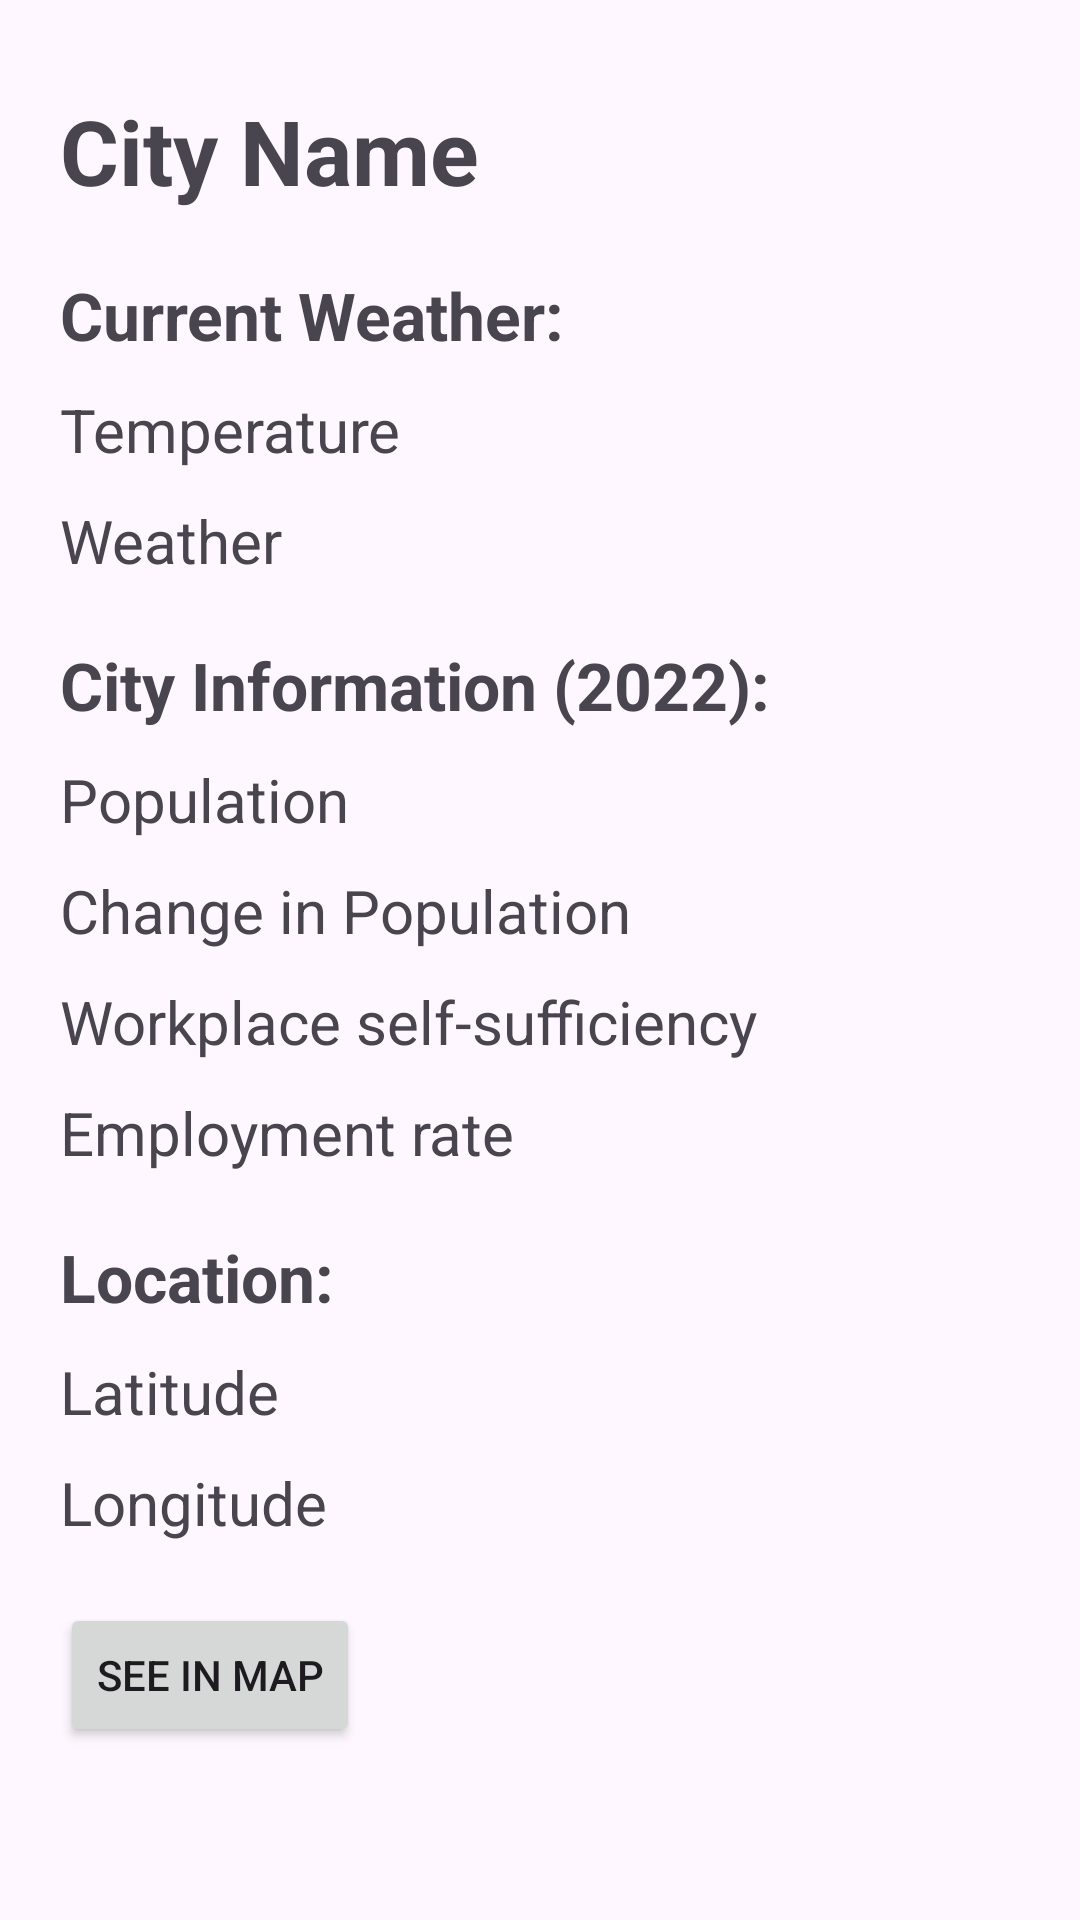

Layout XML and referenced resources for this Android screen:
<!-- AndroidManifest.xml: application theme Theme.FinlandCityInformation -->
<!-- res/layout/activity_information.xml -->
<?xml version="1.0" encoding="utf-8"?>
<RelativeLayout xmlns:android="http://schemas.android.com/apk/res/android"
    android:layout_width="match_parent"
    android:layout_height="match_parent">

    <TextView
        android:id="@+id/cityNameTextView"
        android:layout_width="wrap_content"
        android:layout_height="wrap_content"
        android:text="City Name"
        android:textSize="30sp"
        android:textStyle="bold"
        android:layout_marginTop="30dp"
        android:layout_marginStart="20dp"/>

    <TextView
        android:id="@+id/currentWeatherTextView"
        android:layout_width="wrap_content"
        android:layout_height="wrap_content"
        android:text="Current Weather:"
        android:textSize="22sp"
        android:textStyle="bold"
        android:layout_below="@id/cityNameTextView"
        android:layout_marginStart="20dp"
        android:layout_marginTop="20dp"/>


    <TextView
        android:id="@+id/cityTemperatureTextView"
        android:layout_width="wrap_content"
        android:layout_height="wrap_content"
        android:text="Temperature"
        android:textSize="20sp"
        android:layout_below="@id/currentWeatherTextView"
        android:layout_marginStart="20dp"
        android:layout_marginTop="10dp"/>

    <TextView
        android:id="@+id/cityWeatherTextView"
        android:layout_width="wrap_content"
        android:layout_height="wrap_content"
        android:text="Weather"
        android:textSize="20sp"
        android:layout_below="@id/cityTemperatureTextView"
        android:layout_marginStart="20dp"
        android:layout_marginTop="10dp"/>

    <TextView
        android:id="@+id/informationTextView"
        android:layout_width="wrap_content"
        android:layout_height="wrap_content"
        android:text="City Information (2022):"
        android:textSize="22sp"
        android:textStyle="bold"
        android:layout_below="@id/cityWeatherTextView"
        android:layout_marginStart="20dp"
        android:layout_marginTop="20dp"/>

    <TextView
        android:id="@+id/cityPopulationTextView"
        android:layout_width="wrap_content"
        android:layout_height="wrap_content"
        android:text="Population"
        android:textSize="20sp"
        android:layout_below="@id/informationTextView"
        android:layout_marginStart="20dp"
        android:layout_marginTop="10dp"/>

    <TextView
        android:id="@+id/cityChangeInPopulationTextView"
        android:layout_width="wrap_content"
        android:layout_height="wrap_content"
        android:text="Change in Population"
        android:textSize="20sp"
        android:layout_below="@id/cityPopulationTextView"
        android:layout_marginStart="20dp"
        android:layout_marginTop="10dp"/>

    <TextView
        android:id="@+id/cityWorkplaceSelfSufficiencyTextView"
        android:layout_width="wrap_content"
        android:layout_height="wrap_content"
        android:text="Workplace self-sufficiency"
        android:textSize="20sp"
        android:layout_below="@id/cityChangeInPopulationTextView"
        android:layout_marginStart="20dp"
        android:layout_marginTop="10dp"/>

    <TextView
        android:id="@+id/employmentRateTextView"
        android:layout_width="wrap_content"
        android:layout_height="wrap_content"
        android:text="Employment rate"
        android:textSize="20sp"
        android:layout_below="@id/cityWorkplaceSelfSufficiencyTextView"
        android:layout_marginStart="20dp"
        android:layout_marginTop="10dp"/>

    <TextView
        android:id="@+id/locationTextView"
        android:layout_width="wrap_content"
        android:layout_height="wrap_content"
        android:text="Location:"
        android:textSize="22sp"
        android:textStyle="bold"
        android:layout_below="@id/employmentRateTextView"
        android:layout_marginStart="20dp"
        android:layout_marginTop="20dp"/>

    <TextView
        android:id="@+id/cityLatitudeTextView"
        android:layout_width="wrap_content"
        android:layout_height="wrap_content"
        android:text="Latitude"
        android:textSize="20sp"
        android:layout_below="@id/locationTextView"
        android:layout_marginStart="20dp"
        android:layout_marginTop="10dp"/>

    <TextView
        android:id="@+id/cityLongitudeTextView"
        android:layout_width="wrap_content"
        android:layout_height="wrap_content"
        android:text="Longitude"
        android:textSize="20sp"
        android:layout_below="@id/cityLatitudeTextView"
        android:layout_marginStart="20dp"
        android:layout_marginTop="10dp"/>

    <Button
        android:id="@+id/mapButton"
        android:layout_width="wrap_content"
        android:layout_height="wrap_content"
        android:text="See in map"
        android:layout_below="@id/cityLongitudeTextView"
        android:layout_marginTop="20dp"
        android:layout_marginStart="20dp"/>

</RelativeLayout>
<!-- resources referenced by this layout -->
<resources>
  <style name="Theme.FinlandCityInformation" parent="Base.Theme.FinlandCityInformation" />
  <style name="Base.Theme.FinlandCityInformation" parent="Theme.Material3.DayNight.NoActionBar">
          
          
      </style>
</resources>
